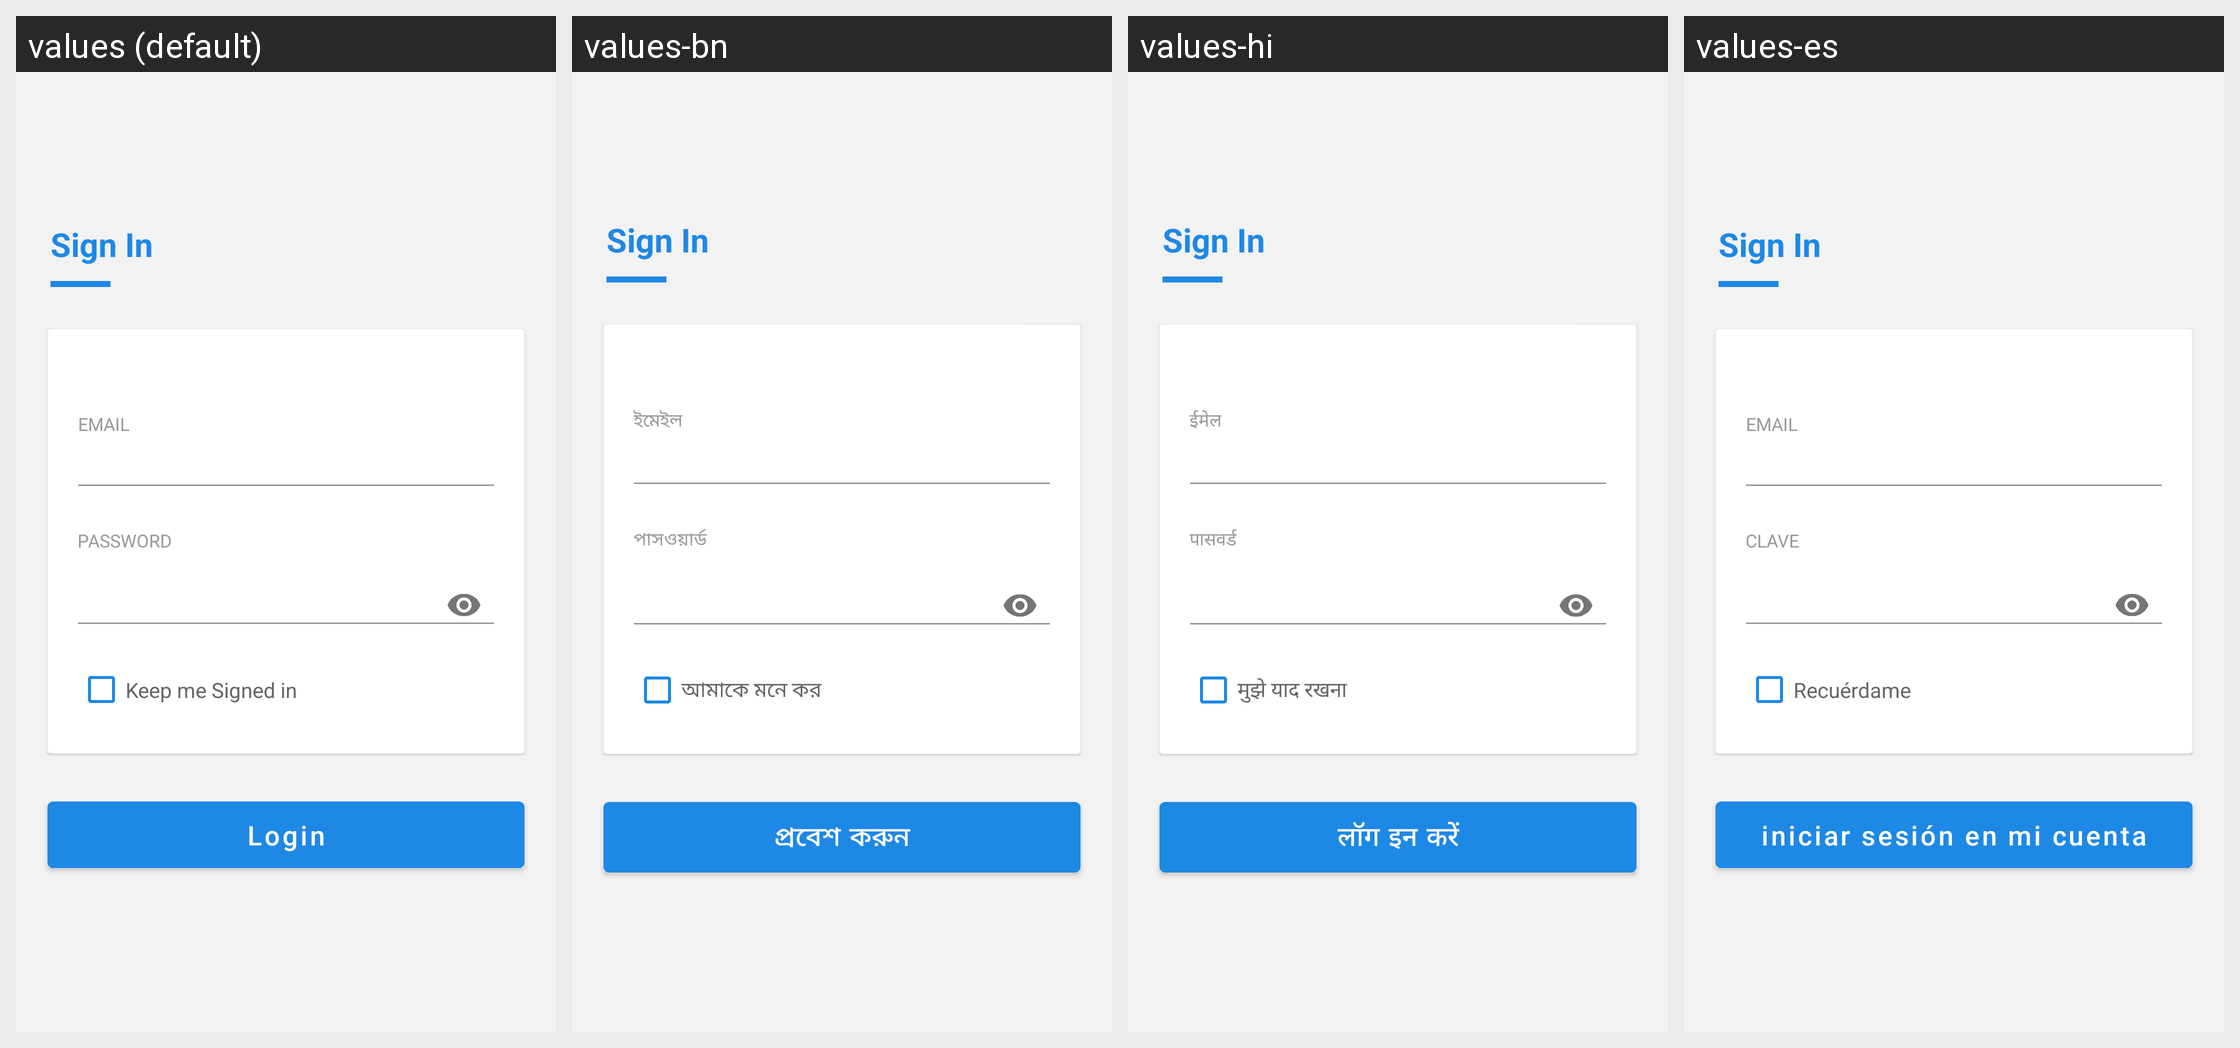

This grid shows one Android layout under several languages. Give, for every string resource on the screen, its name, the default text and each shown locale's text.
Android screen res/layout/activity_login.xml rendered under 4 locales, left to right: values (default), values-bn, values-hi, values-es. Device: Nexus 5 (rendered at 1080×1920; each locale shown at half size, 540×960, under a caption strip naming it); theme Theme.SmartBills.SplashScreen.
Strings drawn on this screen, with the default value and each locale's value (text and hints the layout hard-codes, and strings that could not be matched under every locale, appear in the picture but are not listed):

login_email
  values: Email
  values-bn: ইমেইল
  values-hi: ईमेल
  values-es: Email

password
  values: password
  values-bn: পাসওয়ার্ড
  values-hi: पासवर्ड
  values-es: clave

login_remember_me
  values: Keep me Signed in
  values-bn: আমাকে মনে কর
  values-hi: मुझे याद रखना
  values-es: Recuérdame

login_login
  values: Login
  values-bn: প্রবেশ করুন
  values-hi: लॉग इन करें
  values-es: iniciar sesión en mi cuenta
